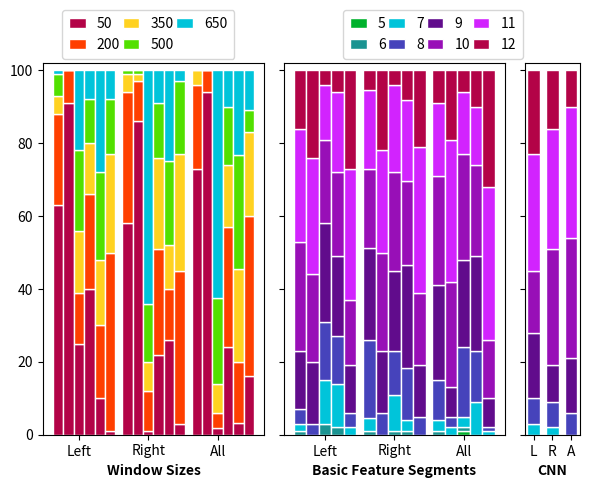

This chart was generated by the following Python code:
# -*- coding: utf-8 -*-

import matplotlib.pyplot as plt
import pandas as pd
import numpy as np

#from matplotlib import rcParams
#rcParams['font.family'] = 'Times New Roman' #changing the font

# =============================================================================
# Figure 8 plot. This file is only attached for the sake of completeness.
# Note: the dictionaries for the bar plots can be extracted from eval_base_study module (call method: prepare_results_for_plot_segments(100)).
# However, all results are based on randomized training and testing sets; therefore, reproducing results via function call 
# will most likely lead to similar, but not the exact same results.
# When a key had only zero list values for all algorithms, it had been removed from the dictionary.  
# =============================================================================

fig, axs = plt.subplots(1, 3, figsize = (6,5),  gridspec_kw={'width_ratios': [4, 4, 1]})

ax = axs[0]

##Window Plot
lda_windows = {'50': [63,58,73], '200': [25,36,23], '350': [5,5,4], '500': [6,1,0], '650': [1,0,0]}
ff_windows = {'50': [91,86,94], '200': [9,11,6], '350': [0,2,0], '500': [0,1,0], '650': [0,0,0]}
rf_windows = {'50': [25,1,2], '200': [14,11,4], '350': [17,8,8], '500': [22,16,24], '650': [22,64,63]}
svmrbf_windows = {'50':[40,22,24], '200':[26,29,33], '350':[14,25,17], '500':[12,15,16], '650':[8,9,10]}
svmlin_windows = {'50':[10,26,3], '200':[20,14,15], '350':[18,12,23], '500':[24,23,28], '650':[28,25,21]}
cnn_windows = {'50': [1,3,16], '200': [49,42,44], '350': [27,32,23], '500': [15,20,6], '650': [8,3,11]}

df_lda = pd.DataFrame(lda_windows)
lda_totals = [i+j+k+l+m for i,j,k,l,m in zip(df_lda['50'], df_lda['200'], df_lda['350'], df_lda['500'], df_lda['650'])]
lda50 = [i/j * 100 for i,j in zip(df_lda['50'], lda_totals)]
lda200 = [i/j * 100 for i,j in zip(df_lda['200'], lda_totals)]
lda350 = [i/j * 100 for i,j in zip(df_lda['350'], lda_totals)]
lda500 = [i/j * 100 for i,j in zip(df_lda['500'], lda_totals)]
lda650 = [i/j * 100 for i,j in zip(df_lda['650'], lda_totals)]


df_ff = pd.DataFrame(ff_windows)
ff_totals = [i+j+k+l+m for i,j,k,l,m in zip(df_ff['50'], df_ff['200'], df_ff['350'], df_ff['500'], df_ff['650'])]
ff50 = [i/j * 100 for i,j in zip(df_ff['50'], ff_totals)]
ff200 = [i/j * 100 for i,j in zip(df_ff['200'], ff_totals)]
ff350 = [i/j * 100 for i,j in zip(df_ff['350'], ff_totals)]
ff500 = [i/j * 100 for i,j in zip(df_ff['500'], ff_totals)]
ff650 = [i/j * 100 for i,j in zip(df_ff['650'], ff_totals)]

df_rf = pd.DataFrame(rf_windows)
rf_totals = [i+j+k+l+m for i,j,k,l,m in zip(df_rf['50'], df_rf['200'], df_rf['350'], df_rf['500'], df_rf['650'])]
rf50 = [i/j * 100 for i,j in zip(df_rf['50'], rf_totals)]
rf200 = [i/j * 100 for i,j in zip(df_rf['200'], rf_totals)]
rf350 = [i/j * 100 for i,j in zip(df_rf['350'], rf_totals)]
rf500 = [i/j * 100 for i,j in zip(df_rf['500'], rf_totals)]
rf650 = [i/j * 100 for i,j in zip(df_rf['650'], rf_totals)]

df_svmrbf = pd.DataFrame(svmrbf_windows)
svmrbf_totals = [i+j+k+l+m for i,j,k,l,m in zip(df_svmrbf['50'], df_svmrbf['200'], df_svmrbf['350'], df_svmrbf['500'], df_svmrbf['650'])]
svmrbf50 = [i/j * 100 for i,j in zip(df_svmrbf['50'], svmrbf_totals)]
svmrbf200 = [i/j * 100 for i,j in zip(df_svmrbf['200'], svmrbf_totals)]
svmrbf350 = [i/j * 100 for i,j in zip(df_svmrbf['350'], svmrbf_totals)]
svmrbf500 = [i/j * 100 for i,j in zip(df_svmrbf['500'], svmrbf_totals)]
svmrbf650 = [i/j * 100 for i,j in zip(df_svmrbf['650'], svmrbf_totals)]

df_svmlin = pd.DataFrame(svmlin_windows)
svmlin_totals = [i+j+k+l+m for i,j,k,l,m in zip(df_svmlin['50'], df_svmlin['200'], df_svmlin['350'], df_svmlin['500'], df_svmlin['650'])]
svmlin50 = [i/j * 100 for i,j in zip(df_svmlin['50'], svmlin_totals)]
svmlin200 = [i/j * 100 for i,j in zip(df_svmlin['200'], svmlin_totals)]
svmlin350 = [i/j * 100 for i,j in zip(df_svmlin['350'], svmlin_totals)]
svmlin500 = [i/j * 100 for i,j in zip(df_svmlin['500'], svmlin_totals)]
svmlin650 = [i/j * 100 for i,j in zip(df_svmlin['650'], svmlin_totals)]

df_cnn = pd.DataFrame(cnn_windows)
cnn_totals = [i+j+k+l+m for i,j,k,l,m in zip(df_cnn['50'], df_cnn['200'], df_cnn['350'], df_cnn['500'], df_cnn['650'])]
cnn50 = [i/j * 100 for i,j in zip(df_cnn['50'], cnn_totals)]
cnn200 = [i/j * 100 for i,j in zip(df_cnn['200'], cnn_totals)]
cnn350 = [i/j * 100 for i,j in zip(df_cnn['350'], cnn_totals)]
cnn500 = [i/j * 100 for i,j in zip(df_cnn['500'], cnn_totals)]
cnn650 = [i/j * 100 for i,j in zip(df_cnn['650'], cnn_totals)]


barwidth = 0.15
r1 = np.arange(len(lda_windows['50']))        
r2 = [x + barwidth for x in r1]
r3 = [x + barwidth for x in r2]
r4 = [x + barwidth for x in r3]
r5 = [x + barwidth for x in r4]
r6 = [x + barwidth for x in r5]

ax.bar(r1, lda50, color='#b30347', width=barwidth, edgecolor='white', label='50')
ax.bar(r1, lda200, color='#ff3f00', bottom = lda50, width=barwidth, edgecolor='white', label='200')
ax.bar(r1, lda350, color='#ffd221', bottom = [i+j for i,j in zip(lda50, lda200)], width=barwidth, edgecolor='white', label='350')
ax.bar(r1, lda500, color='#52e000', bottom = [i+j+k for i,j,k in zip(lda50, lda200, lda350)], width=barwidth, edgecolor='white', label='500')
bar1 = ax.bar(r1, lda650, color='#00c4da', bottom = [i+j+k+l for i,j,k,l in zip(lda50, lda200, lda350, lda500)], width=barwidth, edgecolor='white', label='650')

ax.bar(r2, ff50, color='#b30347', width=barwidth, edgecolor='white')
ax.bar(r2, ff200, color='#ff3f00', bottom = ff50, width=barwidth, edgecolor='white')
ax.bar(r2, ff350, color='#ffd221', bottom = [i+j for i,j in zip(ff50, ff200)], width=barwidth, edgecolor='white')
ax.bar(r2, ff500, color='#52e000', bottom = [i+j+k for i,j,k in zip(ff50, ff200, ff350)], width=barwidth, edgecolor='white')
ax.bar(r2, ff650, color='#00c4da', bottom = [i+j+k+l for i,j,k,l in zip(ff50, ff200, ff350, ff500)], width=barwidth, edgecolor='white')
        
ax.bar(r3, rf50, color='#b30347', width=barwidth, edgecolor='white')
ax.bar(r3, rf200, color='#ff3f00', bottom = rf50, width=barwidth, edgecolor='white')
ax.bar(r3, rf350, color='#ffd221', bottom = [i+j for i,j in zip(rf50, rf200)], width=barwidth, edgecolor='white')
ax.bar(r3, rf500, color='#52e000', bottom = [i+j+k for i,j,k in zip(rf50, rf200, rf350)], width=barwidth, edgecolor='white')
ax.bar(r3, rf650, color='#00c4da', bottom = [i+j+k+l for i,j,k,l in zip(rf50, rf200, rf350, rf500)], width=barwidth, edgecolor='white')
        
ax.bar(r4, svmrbf50, color='#b30347', width=barwidth, edgecolor='white')
ax.bar(r4, svmrbf200, color='#ff3f00', bottom = svmrbf50, width=barwidth, edgecolor='white')
ax.bar(r4, svmrbf350, color='#ffd221', bottom = [i+j for i,j in zip(svmrbf50, svmrbf200)], width=barwidth, edgecolor='white')
ax.bar(r4, svmrbf500, color='#52e000', bottom = [i+j+k for i,j,k in zip(svmrbf50, svmrbf200, svmrbf350)], width=barwidth, edgecolor='white')
ax.bar(r4, svmrbf650, color='#00c4da', bottom = [i+j+k+l for i,j,k,l in zip(svmrbf50, svmrbf200, svmrbf350, svmrbf500)], width=barwidth, edgecolor='white')

ax.bar(r5, svmlin50, color='#b30347', width=barwidth, edgecolor='white')
ax.bar(r5, svmlin200, color='#ff3f00', bottom = svmlin50, width=barwidth, edgecolor='white')
ax.bar(r5, svmlin350, color='#ffd221', bottom = [i+j for i,j in zip(svmlin50, svmlin200)], width=barwidth, edgecolor='white')
ax.bar(r5, svmlin500, color='#52e000', bottom = [i+j+k for i,j,k in zip(svmlin50, svmlin200, svmlin350)], width=barwidth, edgecolor='white')
ax.bar(r5, svmlin650, color='#00c4da', bottom = [i+j+k+l for i,j,k,l in zip(svmlin50, svmlin200, svmlin350, svmlin500)], width=barwidth, edgecolor='white')

ax.bar(r6, cnn50, color='#b30347', width=barwidth, edgecolor='white')
ax.bar(r6, cnn200, color='#ff3f00', bottom = cnn50, width=barwidth, edgecolor='white')
ax.bar(r6, cnn350, color='#ffd221', bottom = [i+j for i,j in zip(cnn50, cnn200)], width=barwidth, edgecolor='white')
ax.bar(r6, cnn500, color='#52e000', bottom = [i+j+k for i,j,k in zip(cnn50, cnn200, cnn350)], width=barwidth, edgecolor='white')
ax.bar(r6, cnn650, color='#00c4da', bottom = [i+j+k+l for i,j,k,l in zip(cnn50, cnn200, cnn350, cnn500)], width=barwidth, edgecolor='white')

ax.set_xticks([r + 2*barwidth for r in range(len(lda_windows['50']))])
ax.set_xticklabels(['Left', 'Right', 'All'])
ax.set_xlabel("Window Sizes", fontweight = 'bold', fontsize = 10)
ax.set_ylim(top = 102)

##Basic Feature Segment Plot
ax=axs[1]
lda_seg = {'3':[0,0,0], '4':[0,0,0],'5': [0,0,0], '6': [0,0,0], '7': [0,1,1], '8': [0,3,1], '9': [19,18,7], '10': [27,26,20], '11': [32,37,33], '12': [22,15,38]}
ff_seg = {'3':[0,0,0], '4':[0,0,0],'5': [0,0,0], '6': [0,0,0], '7': [0,0,1], '8': [4,7,3], '9': [14,16,13], '10': [27,32,21], '11': [37,30,39], '12': [18,15,23]}
rf_seg = {'3':[0,0,0], '4':[0,0,0],'5': [1,1,0], '6': [1,1,1], '7': [6,8,4], '8': [21,18,10], '9': [34,24,26], '10': [19,27,25], '11': [15,16,24], '12': [3,5,10]}   
svmrseg_seg = {'3':[0,0,0], '4':[0,0,0],'5':[1,0,0], '6':[4,2,2], '7':[5,3,6], '8':[14,11,21], '9':[24,28,22], '10':[30,31,24], '11':[18,18,19], '12':[4,7,6]}
svmlin_seg = {'3':[0,0,0], '4':[0,0,0],'5': [0,0,0], '6':[0,0,0], '7':[0,0,0], '8':[0,0,0], '9':[0,1,0], '10':[1,8,5], '11':[19,36,25], '12':[80,55,70]}

lda_seg = {'3':[0,0,0], '4':[0,0,0],'5': [0,0,0], '6': [1,1,1], '7': [2,4,3], '8': [4,24,11], '9': [16,28,26], '10': [30,24,30], '11': [31,24,20], '12': [16,6,9]}
ff_seg = {'3':[0,0,0], '4':[0,0,0],'5': [0,0,0], '6': [0,0,0], '7': [0,0,2], '8': [3,6,3], '9': [17,17,8], '10': [24,27,29], '11': [32,28,39], '12': [24,22,19]}
rf_seg = {'3':[0,0,0], '4':[0,0,0],'5': [0,0,1], '6': [3,1,1], '7': [12,10,3], '8': [16,12,19], '9': [27,22,24], '10': [23,27,29], '11': [15,24,17], '12': [4,4,6]}   
svmrseg_seg = {'3':[0,0,0], '4':[0,0,0],'5':[0,0,0], '6':[2,1,0], '7':[12,3,9], '8':[13,14,14], '9':[22,28,26], '10':[23,23,25], '11':[22,22,16], '12':[6,8,10]}
svmlin_seg = {'3':[0,0,0], '4':[0,0,0],'5': [0,0,0], '6':[0,0,0], '7':[2,0,1], '8':[4,5,1], '9':[13,14,8], '10':[18,20,16], '11':[36,40,42], '12':[27,21,32]}

df_lda_seg = pd.DataFrame(lda_seg)
lda_seg_totals = [i+j+k+l+m+n+o+p+q+r for i,j,k,l,m,n,o,p,q,r in zip(lda_seg['3'], lda_seg['4'], lda_seg['5'], lda_seg['6'],lda_seg['7'], lda_seg['8'], lda_seg['9'],lda_seg['10'], lda_seg['11'], lda_seg['12'])]
lda_seg3= [i/j * 100 for i,j in zip(df_lda_seg['3'], lda_seg_totals)]
lda_seg4 = [i/j * 100 for i,j in zip(df_lda_seg['4'], lda_seg_totals)]
lda_seg5 = [i/j * 100 for i,j in zip(df_lda_seg['5'], lda_seg_totals)]
lda_seg6 = [i/j * 100 for i,j in zip(df_lda_seg['6'], lda_seg_totals)]
lda_seg7 = [i/j * 100 for i,j in zip(df_lda_seg['7'], lda_seg_totals)]
lda_seg8 = [i/j * 100 for i,j in zip(df_lda_seg['8'], lda_seg_totals)]
lda_seg9 = [i/j * 100 for i,j in zip(df_lda_seg['9'], lda_seg_totals)]
lda_seg10 = [i/j * 100 for i,j in zip(df_lda_seg['10'], lda_seg_totals)]
lda_seg11 = [i/j * 100 for i,j in zip(df_lda_seg['11'], lda_seg_totals)]
lda_seg12 = [i/j * 100 for i,j in zip(df_lda_seg['12'], lda_seg_totals)]

df_ff_seg = pd.DataFrame(ff_seg)
ff_seg_totals = [i+j+k+l+m+n+o+p+q+r for i,j,k,l,m,n,o,p,q,r in zip(ff_seg['3'], ff_seg['4'], ff_seg['5'], ff_seg['6'],ff_seg['7'], ff_seg['8'], ff_seg['9'],ff_seg['10'], ff_seg['11'], ff_seg['12'])]
ff_seg3= [i/j * 100 for i,j in zip(df_ff_seg['3'], ff_seg_totals)]
ff_seg4 = [i/j * 100 for i,j in zip(df_ff_seg['4'], ff_seg_totals)]
ff_seg5 = [i/j * 100 for i,j in zip(df_ff_seg['5'], ff_seg_totals)]
ff_seg6 = [i/j * 100 for i,j in zip(df_ff_seg['6'], ff_seg_totals)]
ff_seg7 = [i/j * 100 for i,j in zip(df_ff_seg['7'], ff_seg_totals)]
ff_seg8 = [i/j * 100 for i,j in zip(df_ff_seg['8'], ff_seg_totals)]
ff_seg9 = [i/j * 100 for i,j in zip(df_ff_seg['9'], ff_seg_totals)]
ff_seg10 = [i/j * 100 for i,j in zip(df_ff_seg['10'], ff_seg_totals)]
ff_seg11 = [i/j * 100 for i,j in zip(df_ff_seg['11'], ff_seg_totals)]
ff_seg12 = [i/j * 100 for i,j in zip(df_ff_seg['12'], ff_seg_totals)]

df_rf_seg = pd.DataFrame(rf_seg)
rf_seg_totals = [i+j+k+l+m+n+o+p+q+r for i,j,k,l,m,n,o,p,q,r in zip(rf_seg['3'], rf_seg['4'], rf_seg['5'], rf_seg['6'],rf_seg['7'], rf_seg['8'], rf_seg['9'],rf_seg['10'], rf_seg['11'], rf_seg['12'])]
rf_seg3= [i/j * 100 for i,j in zip(df_rf_seg['3'], rf_seg_totals)]
rf_seg4 = [i/j * 100 for i,j in zip(df_rf_seg['4'], rf_seg_totals)]
rf_seg5 = [i/j * 100 for i,j in zip(df_rf_seg['5'], rf_seg_totals)]
rf_seg6 = [i/j * 100 for i,j in zip(df_rf_seg['6'], rf_seg_totals)]
rf_seg7 = [i/j * 100 for i,j in zip(df_rf_seg['7'], rf_seg_totals)]
rf_seg8 = [i/j * 100 for i,j in zip(df_rf_seg['8'], rf_seg_totals)]
rf_seg9 = [i/j * 100 for i,j in zip(df_rf_seg['9'], rf_seg_totals)]
rf_seg10 = [i/j * 100 for i,j in zip(df_rf_seg['10'], rf_seg_totals)]
rf_seg11 = [i/j * 100 for i,j in zip(df_rf_seg['11'], rf_seg_totals)]
rf_seg12 = [i/j * 100 for i,j in zip(df_rf_seg['12'], rf_seg_totals)]

df_svmrseg_seg = pd.DataFrame(svmrseg_seg)
svmrseg_seg_totals = [i+j+k+l+m+n+o+p+q+r for i,j,k,l,m,n,o,p,q,r in zip(svmrseg_seg['3'], svmrseg_seg['4'], svmrseg_seg['5'], svmrseg_seg['6'],svmrseg_seg['7'], svmrseg_seg['8'], svmrseg_seg['9'],svmrseg_seg['10'], svmrseg_seg['11'], svmrseg_seg['12'])]
svmrseg_seg3= [i/j * 100 for i,j in zip(df_svmrseg_seg['3'], svmrseg_seg_totals)]
svmrseg_seg4 = [i/j * 100 for i,j in zip(df_svmrseg_seg['4'], svmrseg_seg_totals)]
svmrseg_seg5 = [i/j * 100 for i,j in zip(df_svmrseg_seg['5'], svmrseg_seg_totals)]
svmrseg_seg6 = [i/j * 100 for i,j in zip(df_svmrseg_seg['6'], svmrseg_seg_totals)]
svmrseg_seg7 = [i/j * 100 for i,j in zip(df_svmrseg_seg['7'], svmrseg_seg_totals)]
svmrseg_seg8 = [i/j * 100 for i,j in zip(df_svmrseg_seg['8'], svmrseg_seg_totals)]
svmrseg_seg9 = [i/j * 100 for i,j in zip(df_svmrseg_seg['9'], svmrseg_seg_totals)]
svmrseg_seg10 = [i/j * 100 for i,j in zip(df_svmrseg_seg['10'], svmrseg_seg_totals)]
svmrseg_seg11 = [i/j * 100 for i,j in zip(df_svmrseg_seg['11'], svmrseg_seg_totals)]
svmrseg_seg12 = [i/j * 100 for i,j in zip(df_svmrseg_seg['12'], svmrseg_seg_totals)]

df_svmlin_seg = pd.DataFrame(svmlin_seg)
svmlin_seg_totals = [i+j+k+l+m+n+o+p+q+r for i,j,k,l,m,n,o,p,q,r in zip(svmlin_seg['3'], svmlin_seg['4'], svmlin_seg['5'], svmlin_seg['6'],svmlin_seg['7'], svmlin_seg['8'], svmlin_seg['9'],svmlin_seg['10'], svmlin_seg['11'], svmlin_seg['12'])]
svmlin_seg3= [i/j * 100 for i,j in zip(df_svmlin_seg['3'], svmlin_seg_totals)]
svmlin_seg4 = [i/j * 100 for i,j in zip(df_svmlin_seg['4'], svmlin_seg_totals)]
svmlin_seg5 = [i/j * 100 for i,j in zip(df_svmlin_seg['5'], svmlin_seg_totals)]
svmlin_seg6 = [i/j * 100 for i,j in zip(df_svmlin_seg['6'], svmlin_seg_totals)]
svmlin_seg7 = [i/j * 100 for i,j in zip(df_svmlin_seg['7'], svmlin_seg_totals)]
svmlin_seg8 = [i/j * 100 for i,j in zip(df_svmlin_seg['8'], svmlin_seg_totals)]
svmlin_seg9 = [i/j * 100 for i,j in zip(df_svmlin_seg['9'], svmlin_seg_totals)]
svmlin_seg10 = [i/j * 100 for i,j in zip(df_svmlin_seg['10'], svmlin_seg_totals)]
svmlin_seg11 = [i/j * 100 for i,j in zip(df_svmlin_seg['11'], svmlin_seg_totals)]
svmlin_seg12 = [i/j * 100 for i,j in zip(df_svmlin_seg['12'], svmlin_seg_totals)]

barwidth = 0.18
barWidth = 0.18
r1 = np.arange(len(lda_seg['5']))        
r2 = [x + barwidth for x in r1]
r3 = [x + barwidth for x in r2]
r4 = [x + barwidth for x in r3]
r5 = [x + barwidth for x in r4]     

ax.bar(r1, lda_seg3, color='#c7e000', width=barWidth, edgecolor='white', label='')
ax.bar(r1, lda_seg4, color='#52e000', bottom = lda_seg3, width=barWidth, edgecolor='white', label='')
ax.bar(r1, lda_seg5, color='#00b22c', bottom = [i+j for i,j in zip(lda_seg3, lda_seg4)], width=barWidth, edgecolor='white', label='5')
ax.bar(r1, lda_seg6, color='#1a9391', bottom = [i +j +k for i,j,k in zip(lda_seg3,lda_seg4, lda_seg5)],width=barWidth, edgecolor='white', label='6')
ax.bar(r1, lda_seg7, color='#00c4da', bottom = [i +j +k+l for i,j,k,l in zip(lda_seg3,lda_seg4, lda_seg5, lda_seg6)], width=barWidth, edgecolor='white', label='7')
ax.bar(r1, lda_seg8, color='#4643bb', bottom = [i +j +k+l+m for i,j,k,l,m in zip(lda_seg3,lda_seg4, lda_seg5, lda_seg6, lda_seg7)], width=barWidth, edgecolor='white', label='8')
ax.bar(r1, lda_seg9, color='#610c8c', bottom = [i+j+k+l+m+n for i,j,k,l,m,n in zip(lda_seg3, lda_seg4, lda_seg5, lda_seg6, lda_seg7, lda_seg8)], width=barWidth, edgecolor='white', label='9')
ax.bar(r1, lda_seg10, color='#980fb7', bottom = [i+j+k+l+m+n+o for i,j,k,l,m,n,o in zip(lda_seg3, lda_seg4, lda_seg5, lda_seg6, lda_seg7, lda_seg8, lda_seg9)], width=barWidth, edgecolor='white', label='10')
ax.bar(r1, lda_seg11, color='#d223fe', bottom = [i+j+k+l+m+n+o+p for i,j,k,l,m,n,o,p in zip(lda_seg3, lda_seg4, lda_seg5, lda_seg6, lda_seg7, lda_seg8, lda_seg9,lda_seg10)], width=barWidth, edgecolor='white', label='11')
ax.bar(r1, lda_seg12, color='#b30347', bottom = [i+j+k+l+m+n+o+p+q for i,j,k,l,m,n,o,p,q in zip(lda_seg3, lda_seg4, lda_seg5, lda_seg6,lda_seg7, lda_seg8, lda_seg9, lda_seg10, lda_seg11)], width=barWidth, edgecolor='white', label='12')

ax.bar(r2, ff_seg3, color='#c7e000', width=barWidth, edgecolor='white', label='')
ax.bar(r2, ff_seg4, color='#52e000', bottom = ff_seg3, width=barWidth, edgecolor='white', label='')
ax.bar(r2, ff_seg5, color='#00b22c', bottom = [i+j for i,j in zip(ff_seg3, ff_seg4)], width=barWidth, edgecolor='white', label='')
ax.bar(r2, ff_seg6, color='#1a9391', bottom = [i +j +k for i,j,k in zip(ff_seg3,ff_seg4, ff_seg5)],width=barWidth, edgecolor='white', label='')
ax.bar(r2, ff_seg7, color='#00c4da', bottom = [i +j +k+l for i,j,k,l in zip(ff_seg3,ff_seg4, ff_seg5, ff_seg6)], width=barWidth, edgecolor='white', label='')
ax.bar(r2, ff_seg8, color='#4643bb', bottom = [i +j +k+l+m for i,j,k,l,m in zip(ff_seg3,ff_seg4, ff_seg5, ff_seg6, ff_seg7)], width=barWidth, edgecolor='white', label='')
ax.bar(r2, ff_seg9, color='#610c8c', bottom = [i+j+k+l+m+n for i,j,k,l,m,n in zip(ff_seg3, ff_seg4, ff_seg5, ff_seg6, ff_seg7, ff_seg8)], width=barWidth, edgecolor='white', label='')
ax.bar(r2, ff_seg10, color='#980fb7', bottom = [i+j+k+l+m+n+o for i,j,k,l,m,n,o in zip(ff_seg3, ff_seg4, ff_seg5, ff_seg6, ff_seg7, ff_seg8, ff_seg9)], width=barWidth, edgecolor='white', label='')
ax.bar(r2, ff_seg11, color='#d223fe', bottom = [i+j+k+l+m+n+o+p for i,j,k,l,m,n,o,p in zip(ff_seg3, ff_seg4, ff_seg5, ff_seg6, ff_seg7, ff_seg8, ff_seg9,ff_seg10)], width=barWidth, edgecolor='white', label='')
ax.bar(r2, ff_seg12, color='#b30347', bottom = [i+j+k+l+m+n+o+p+q for i,j,k,l,m,n,o,p,q in zip(ff_seg3, ff_seg4, ff_seg5, ff_seg6,ff_seg7, ff_seg8, ff_seg9, ff_seg10, ff_seg11)], width=barWidth, edgecolor='white', label='')

ax.bar(r3, rf_seg3, color='#c7e000', width=barWidth, edgecolor='white', label='')
ax.bar(r3, rf_seg4, color='#52e000', bottom = rf_seg3, width=barWidth, edgecolor='white', label='')
ax.bar(r3, rf_seg5, color='#00b22c', bottom = [i+j for i,j in zip(rf_seg3, rf_seg4)], width=barWidth, edgecolor='white', label='')
ax.bar(r3, rf_seg6, color='#1a9391', bottom = [i +j +k for i,j,k in zip(rf_seg3,rf_seg4, rf_seg5)],width=barWidth, edgecolor='white', label='')
ax.bar(r3, rf_seg7, color='#00c4da', bottom = [i +j +k+l for i,j,k,l in zip(rf_seg3,rf_seg4, rf_seg5, rf_seg6)], width=barWidth, edgecolor='white', label='')
ax.bar(r3, rf_seg8, color='#4643bb', bottom = [i +j +k+l+m for i,j,k,l,m in zip(rf_seg3,rf_seg4, rf_seg5, rf_seg6, rf_seg7)], width=barWidth, edgecolor='white', label='')
ax.bar(r3, rf_seg9, color='#610c8c', bottom = [i+j+k+l+m+n for i,j,k,l,m,n in zip(rf_seg3, rf_seg4, rf_seg5, rf_seg6, rf_seg7, rf_seg8)], width=barWidth, edgecolor='white', label='')
ax.bar(r3, rf_seg10, color='#980fb7', bottom = [i+j+k+l+m+n+o for i,j,k,l,m,n,o in zip(rf_seg3, rf_seg4, rf_seg5, rf_seg6, rf_seg7, rf_seg8, rf_seg9)], width=barWidth, edgecolor='white', label='')
ax.bar(r3, rf_seg11, color='#d223fe', bottom = [i+j+k+l+m+n+o+p for i,j,k,l,m,n,o,p in zip(rf_seg3, rf_seg4, rf_seg5, rf_seg6, rf_seg7, rf_seg8, rf_seg9,rf_seg10)], width=barWidth, edgecolor='white', label='')
ax.bar(r3, rf_seg12, color='#b30347', bottom = [i+j+k+l+m+n+o+p+q for i,j,k,l,m,n,o,p,q in zip(rf_seg3, rf_seg4, rf_seg5, rf_seg6,rf_seg7, rf_seg8, rf_seg9, rf_seg10, rf_seg11)], width=barWidth, edgecolor='white', label='')

ax.bar(r4, svmrseg_seg3, color='#c7e000', width=barWidth, edgecolor='white', label='')
ax.bar(r4, svmrseg_seg4, color='#52e000', bottom = svmrseg_seg3, width=barWidth, edgecolor='white', label='')
ax.bar(r4, svmrseg_seg5, color='#00b22c', bottom = [i+j for i,j in zip(svmrseg_seg3, svmrseg_seg4)], width=barWidth, edgecolor='white', label='')
ax.bar(r4, svmrseg_seg6, color='#1a9391', bottom = [i +j +k for i,j,k in zip(svmrseg_seg3,svmrseg_seg4, svmrseg_seg5)],width=barWidth, edgecolor='white', label='')
ax.bar(r4, svmrseg_seg7, color='#00c4da', bottom = [i +j +k+l for i,j,k,l in zip(svmrseg_seg3,svmrseg_seg4, svmrseg_seg5, svmrseg_seg6)], width=barWidth, edgecolor='white', label='')
ax.bar(r4, svmrseg_seg8, color='#4643bb', bottom = [i +j +k+l+m for i,j,k,l,m in zip(svmrseg_seg3,svmrseg_seg4, svmrseg_seg5, svmrseg_seg6, svmrseg_seg7)], width=barWidth, edgecolor='white', label='')
ax.bar(r4, svmrseg_seg9, color='#610c8c', bottom = [i+j+k+l+m+n for i,j,k,l,m,n in zip(svmrseg_seg3, svmrseg_seg4, svmrseg_seg5, svmrseg_seg6, svmrseg_seg7, svmrseg_seg8)], width=barWidth, edgecolor='white', label='')
ax.bar(r4, svmrseg_seg10, color='#980fb7', bottom = [i+j+k+l+m+n+o for i,j,k,l,m,n,o in zip(svmrseg_seg3, svmrseg_seg4, svmrseg_seg5, svmrseg_seg6, svmrseg_seg7, svmrseg_seg8, svmrseg_seg9)], width=barWidth, edgecolor='white', label='')
ax.bar(r4, svmrseg_seg11, color='#d223fe', bottom = [i+j+k+l+m+n+o+p for i,j,k,l,m,n,o,p in zip(svmrseg_seg3, svmrseg_seg4, svmrseg_seg5, svmrseg_seg6, svmrseg_seg7, svmrseg_seg8, svmrseg_seg9,svmrseg_seg10)], width=barWidth, edgecolor='white', label='')
ax.bar(r4, svmrseg_seg12, color='#b30347', bottom = [i+j+k+l+m+n+o+p+q for i,j,k,l,m,n,o,p,q in zip(svmrseg_seg3, svmrseg_seg4, svmrseg_seg5, svmrseg_seg6,svmrseg_seg7, svmrseg_seg8, svmrseg_seg9, svmrseg_seg10, svmrseg_seg11)], width=barWidth, edgecolor='white', label='')

ax.bar(r5, svmlin_seg3, color='#c7e000', width=barWidth, edgecolor='white', label='')
ax.bar(r5, svmlin_seg4, color='#52e000', bottom = svmlin_seg3, width=barWidth, edgecolor='white', label='')
ax.bar(r5, svmlin_seg5, color='#00b22c', bottom = [i+j for i,j in zip(svmlin_seg3, svmlin_seg4)], width=barWidth, edgecolor='white', label='')
ax.bar(r5, svmlin_seg6, color='#1a9391', bottom = [i +j +k for i,j,k in zip(svmlin_seg3,svmlin_seg4, svmlin_seg5)],width=barWidth, edgecolor='white', label='')
ax.bar(r5, svmlin_seg7, color='#00c4da', bottom = [i +j +k+l for i,j,k,l in zip(svmlin_seg3,svmlin_seg4, svmlin_seg5, svmlin_seg6)], width=barWidth, edgecolor='white', label='')
ax.bar(r5, svmlin_seg8, color='#4643bb', bottom = [i +j +k+l+m for i,j,k,l,m in zip(svmlin_seg3,svmlin_seg4, svmlin_seg5, svmlin_seg6, svmlin_seg7)], width=barWidth, edgecolor='white', label='')
ax.bar(r5, svmlin_seg9, color='#610c8c', bottom = [i+j+k+l+m+n for i,j,k,l,m,n in zip(svmlin_seg3, svmlin_seg4, svmlin_seg5, svmlin_seg6, svmlin_seg7, svmlin_seg8)], width=barWidth, edgecolor='white', label='')
ax.bar(r5, svmlin_seg10, color='#980fb7', bottom = [i+j+k+l+m+n+o for i,j,k,l,m,n,o in zip(svmlin_seg3, svmlin_seg4, svmlin_seg5, svmlin_seg6, svmlin_seg7, svmlin_seg8, svmlin_seg9)], width=barWidth, edgecolor='white', label='')
ax.bar(r5, svmlin_seg11, color='#d223fe', bottom = [i+j+k+l+m+n+o+p for i,j,k,l,m,n,o,p in zip(svmlin_seg3, svmlin_seg4, svmlin_seg5, svmlin_seg6, svmlin_seg7, svmlin_seg8, svmlin_seg9,svmlin_seg10)], width=barWidth, edgecolor='white', label='')
ax.bar(r5, svmlin_seg12, color='#b30347', bottom = [i+j+k+l+m+n+o+p+q for i,j,k,l,m,n,o,p,q in zip(svmlin_seg3, svmlin_seg4, svmlin_seg5, svmlin_seg6,svmlin_seg7, svmlin_seg8, svmlin_seg9, svmlin_seg10, svmlin_seg11)], width=barWidth, edgecolor='white', label='')


ax.set_xticks([r + 2*barwidth for r in range(len(lda_seg['5']))])
ax.set_xticklabels(['Left', 'Right', 'All'])
ax.set_xlabel("Basic Feature Segments", fontweight = 'bold', fontsize = 10)
ax.set_ylim(top = 102)
ax.tick_params(
    axis='y',          
    which='both',      
    bottom=False,      
    top=False,         
    labelleft=False)


box2 = ax.get_position()

#CNN Plot
ax = axs[2]
cnn_seg = {'3':[0,0,0], '4': [0,0,0], '5':[0,0,0], '6':[0,0,0],'7': [0,1,1], '8': [1,3,8], '9': [6, 10,14], '10': [17, 12,31], '11': [30, 47,29], '12': [46, 27,17]}
cnn_seg = {'3':[0,0,0], '4': [0,0,0], '5':[0,0,0], '6':[0,0,0],'7': [3,2,0], '8': [7,7,6], '9': [18,10,15], '10': [17,32,33], '11': [32,33,36], '12': [23,16,10]}
cnn= pd.DataFrame(cnn_seg)
cnn_totals = [i+j+k+l+m+n+o+p+q+r for i,j,k,l,m,n,o,p,q,r in zip(cnn_seg['3'], cnn_seg['4'], cnn_seg['5'], cnn_seg['6'],cnn_seg['7'], cnn_seg['8'], cnn_seg['9'],cnn_seg['10'], cnn_seg['11'], cnn_seg['12'])]
cnn3= [i/j * 100 for i,j in zip(cnn['3'], cnn_totals)]
cnn4 = [i/j * 100 for i,j in zip(cnn['4'], cnn_totals)]
cnn5 = [i/j * 100 for i,j in zip(cnn['5'], cnn_totals)]
cnn6 = [i/j * 100 for i,j in zip(cnn['6'], cnn_totals)]
cnn7 = [i/j * 100 for i,j in zip(cnn['7'], cnn_totals)]
cnn8 = [i/j * 100 for i,j in zip(cnn['8'], cnn_totals)]
cnn9 = [i/j * 100 for i,j in zip(cnn['9'], cnn_totals)]
cnn10 = [i/j * 100 for i,j in zip(cnn['10'], cnn_totals)]
cnn11 = [i/j * 100 for i,j in zip(cnn['11'], cnn_totals)]
cnn12 = [i/j * 100 for i,j in zip(cnn['12'], cnn_totals)]

r = [0,0.45,0.9]
barWidth = 0.3
names = ['L', 'R', 'A']
#ax = axs[0,1]
ax.bar(r, cnn3, color='#c7e000', width=barWidth, edgecolor='white', label='3')
ax.bar(r, cnn4, color='#52e000', bottom = cnn3, width=barWidth, edgecolor='white', label='4')
ax.bar(r, cnn5, color='#00b22c', bottom = [i+j for i,j in zip(cnn3, cnn4)], width=barWidth, edgecolor='white', label='5')
ax.bar(r, cnn6, color='#1a9391', bottom = [i +j +k for i,j,k in zip(cnn3,cnn4, cnn5)],width=barWidth, edgecolor='white', label='6')
ax.bar(r, cnn7, color='#00c4da', bottom = [i +j +k+l for i,j,k,l in zip(cnn3,cnn4, cnn5, cnn6)], width=barWidth, edgecolor='white', label='7')
ax.bar(r, cnn8, color='#4643bb', bottom = [i +j +k+l+m for i,j,k,l,m in zip(cnn3,cnn4, cnn5, cnn6, cnn7)], width=barWidth, edgecolor='white', label='8')
ax.bar(r, cnn9, color='#610c8c', bottom = [i+j+k+l+m+n for i,j,k,l,m,n in zip(cnn3, cnn4, cnn5, cnn6, cnn7, cnn8)], width=barWidth, edgecolor='white', label='9')
ax.bar(r, cnn10, color='#980fb7', bottom = [i+j+k+l+m+n+o for i,j,k,l,m,n,o in zip(cnn3, cnn4, cnn5, cnn6, cnn7, cnn8, cnn9)], width=barWidth, edgecolor='white', label='10')
ax.bar(r, cnn11, color='#d223fe', bottom = [i+j+k+l+m+n+o+p for i,j,k,l,m,n,o,p in zip(cnn3, cnn4, cnn5, cnn6, cnn7, cnn8, cnn9,cnn10)], width=barWidth, edgecolor='white', label='11')
ax.bar(r, cnn12, color='#b30347', bottom = [i+j+k+l+m+n+o+p+q for i,j,k,l,m,n,o,p,q in zip(cnn3, cnn4, cnn5, cnn6,cnn7, cnn8, cnn9, cnn10, cnn11)], width=barWidth, edgecolor='white', label='12')

ax.set_xticks(r)
ax.set_xticklabels(names)
ax.set_xlabel("CNN", fontweight = 'bold', fontsize = 10)
ax.set_ylim(top = 102)
ax.tick_params(
    axis='y',          
    which='both',      
    bottom=False,      
    top=False,         
    labelleft=False)




handles, labels = axs[1].get_legend_handles_labels()
fig.legend(handles, labels, loc='upper center', fancybox=True, shadow=False, ncol=4, borderpad = 0.5, handlelength = 1.2, columnspacing = 0.2,  bbox_to_anchor = (0.73, box2.y1 + 0.1))

handles2, labels2 = axs[0].get_legend_handles_labels()
fig.legend(handles2, labels2, loc='upper left', fancybox=True, shadow=False, ncol=3, borderpad = 0.5, handlelength = 1.2, columnspacing = 0.2, bbox_to_anchor = (0.1, box2.y1 + 0.1))
# plt.suptitle('Linear Discriminant Analysis & Support Vector Machines',
#               y=0.98, fontsize=15)
fig.tight_layout()
plt.show()

f = plt.gcf()
axes = f.axes
ax = axes[0]
box = ax.get_position()

ax.set_position([box.x0 , box.y0,
                  box.width, box.height - 0.11])

ax1 = axes[1]
box = ax1.get_position()
ax1.set_position([box.x0, box.y0,
                  box.width, box.height - 0.11])

ax2 = axes[2]
box = ax2.get_position()
ax2.set_position([box.x0, box.y0,
                  box.width, box.height - 0.11])